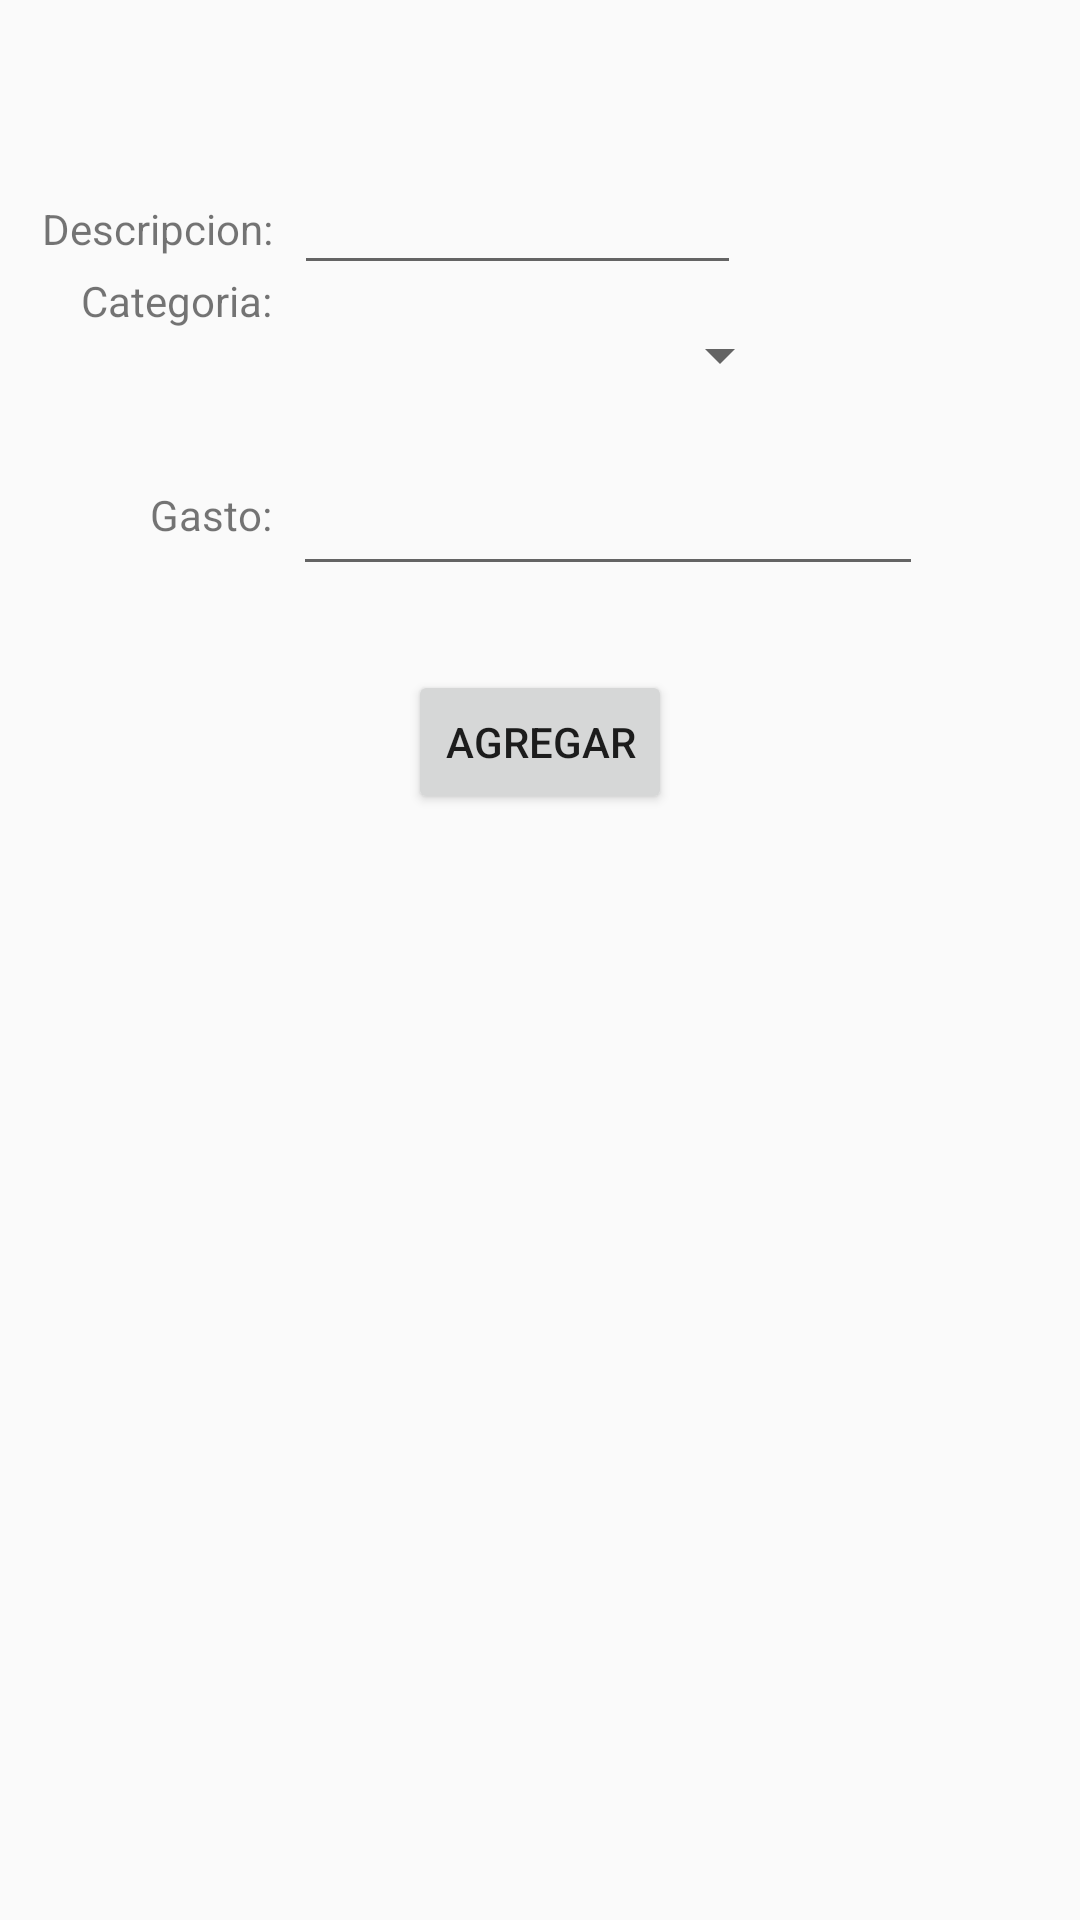

Layout XML and referenced resources for this Android screen:
<!-- AndroidManifest.xml: application theme Theme.StatTrack -->
<!-- res/layout/activity_editar.xml -->
<?xml version="1.0" encoding="utf-8"?>
<androidx.constraintlayout.widget.ConstraintLayout xmlns:android="http://schemas.android.com/apk/res/android"
    xmlns:app="http://schemas.android.com/apk/res-auto"
    xmlns:tools="http://schemas.android.com/tools"
    android:layout_width="match_parent"
    android:layout_height="match_parent"
    tools:context=".EditarActivity">

    <TextView
        android:id="@+id/textView"
        android:layout_width="wrap_content"
        android:layout_height="wrap_content"
        android:layout_marginStart="14dp"
        android:layout_marginEnd="7dp"
        android:text="Descripcion:"
        app:layout_constraintBaseline_toBaselineOf="@+id/editTextText"
        app:layout_constraintEnd_toStartOf="@+id/editTextText"
        app:layout_constraintStart_toStartOf="parent" />

    <TextView
        android:id="@+id/textView2"
        android:layout_width="wrap_content"
        android:layout_height="wrap_content"
        android:layout_marginStart="27dp"
        android:layout_marginEnd="7dp"
        android:text="Categoria:"
        app:layout_constraintBaseline_toBaselineOf="@+id/spinner3"
        app:layout_constraintEnd_toStartOf="@+id/spinner3"
        app:layout_constraintStart_toStartOf="parent" />

    <EditText
        android:id="@+id/editTextText"
        android:layout_width="0dp"
        android:layout_height="44dp"

        android:layout_marginTop="51dp"
        android:layout_marginEnd="113dp"
        android:layout_marginBottom="36dp"
        android:ems="10"
        android:inputType="text"
        app:layout_constraintBottom_toBottomOf="@+id/spinner3"
        app:layout_constraintEnd_toEndOf="parent"
        app:layout_constraintStart_toEndOf="@+id/textView"
        app:layout_constraintTop_toTopOf="parent"
        tools:ignore="TouchTargetSizeCheck" />

    <Spinner
        android:id="@+id/spinner3"
        android:layout_width="0dp"
        android:layout_height="25dp"
        android:layout_marginEnd="96dp"
        android:layout_marginBottom="31dp"
        app:layout_constraintBottom_toTopOf="@+id/textView3"
        app:layout_constraintEnd_toEndOf="parent"
        app:layout_constraintStart_toEndOf="@+id/textView2"
        tools:ignore="TouchTargetSizeCheck" />

    <Button
        android:id="@+id/btnAgregar"
        android:layout_width="wrap_content"
        android:layout_height="wrap_content"
        android:layout_marginTop="28dp"
        android:onClick="agregarGasto"
        android:text="Agregar"
        app:layout_constraintEnd_toEndOf="parent"
        app:layout_constraintStart_toStartOf="parent"
        app:layout_constraintTop_toBottomOf="@+id/editTextNumber" />

    <TextView
        android:id="@+id/textView3"
        android:layout_width="wrap_content"
        android:layout_height="wrap_content"
        android:layout_marginTop="162dp"
        android:layout_marginEnd="7dp"
        android:text="Gasto:"
        app:layout_constraintEnd_toStartOf="@+id/spinner3"
        app:layout_constraintTop_toTopOf="parent" />

    <EditText
        android:id="@+id/editTextNumber"
        android:layout_width="wrap_content"
        android:layout_height="wrap_content"
        android:layout_marginStart="7dp"
        android:layout_marginTop="23dp"
        android:ems="10"
        android:inputType="number"
        app:layout_constraintStart_toEndOf="@+id/textView3"
        app:layout_constraintTop_toBottomOf="@+id/spinner3" />
</androidx.constraintlayout.widget.ConstraintLayout>
<!-- resources referenced by this layout -->
<resources>
  <style name="Theme.StatTrack" parent="Base.Theme.StatTrack" />
  <style name="Base.Theme.StatTrack" parent="Theme.AppCompat.Light.DarkActionBar">
          <item name="colorPrimary">@color/colorPrimary</item>
          <item name="colorPrimaryDark">@color/colorPrimaryDark</item>
          <item name="colorAccent">@color/colorAccent</item>
      </style>
  <!-- not gathered from this repository: default colours our renderer supplied (Android Studio template values) -->
  <color name="colorPrimary">#FF6200EE</color>
  <color name="colorPrimaryDark">#FF3700B3</color>
  <color name="colorAccent">#FF03DAC5</color>
</resources>
